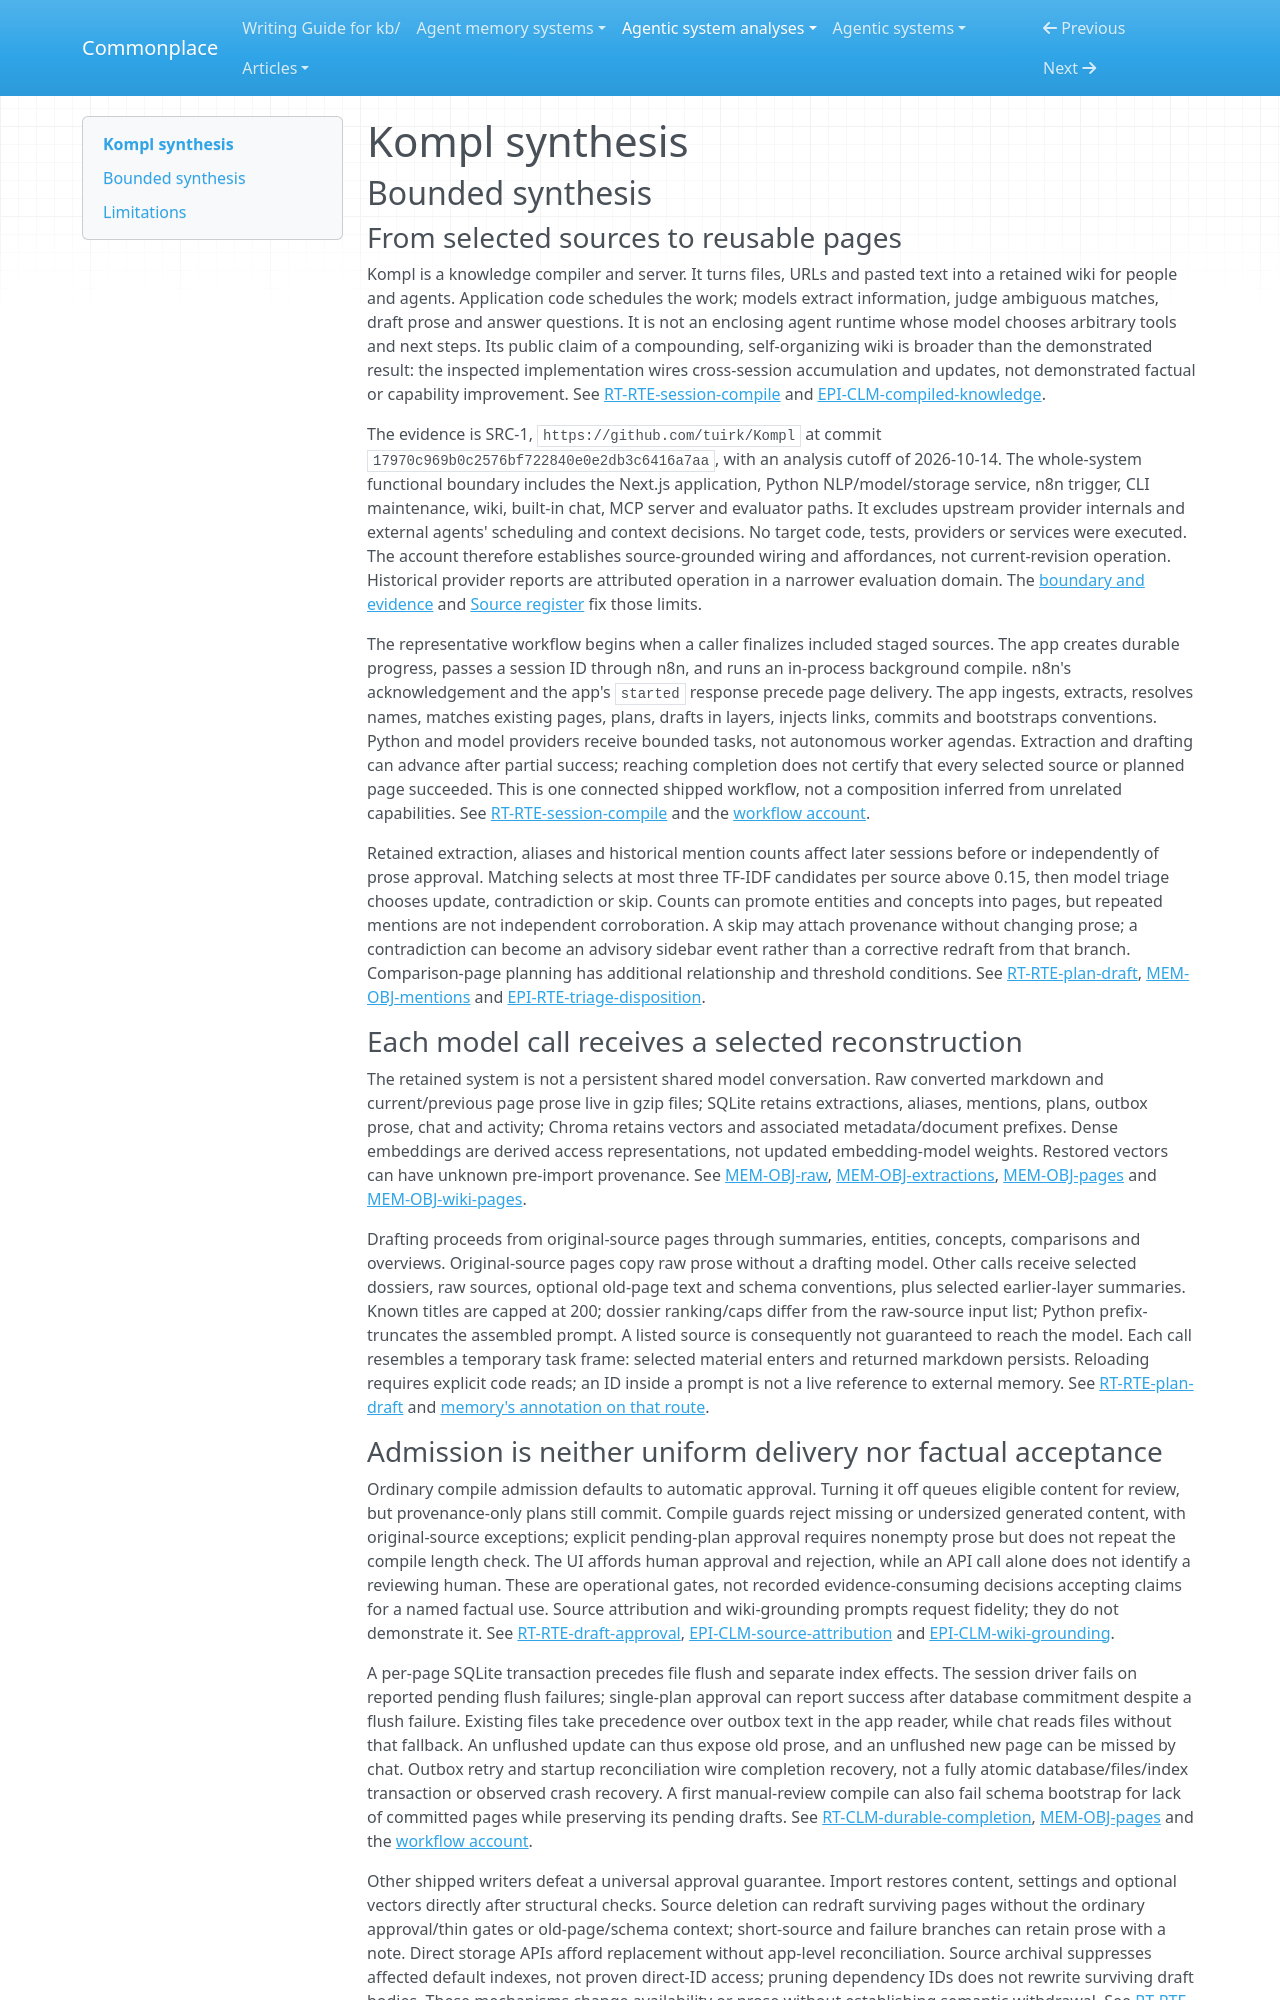

repository: zby/commonplace · page: agentic-system-analyses/retained/tuirk--kompl/synthesis/index.html · generator: mkdocs

---
type: agentic-system-analyses/types/agentic-system-synthesis.md
description: "Kompl compiles sources into a reusable wiki through fixed orchestration and model drafting; admission, clipped retrieval and constrained FAQ adoption do not establish factual improvement."
run-id: AAS-2026-10-14-kompl-9cffb1e5eb86-01
reviewed-boundary: "17970c969b0c2576bf722840e0e2db3c6416a7aa"
---

# Kompl synthesis

## Bounded synthesis

### From selected sources to reusable pages

Kompl is a knowledge compiler and server. It turns files, URLs and pasted text into a retained wiki for people and agents. Application code schedules the work; models extract information, judge ambiguous matches, draft prose and answer questions. It is not an enclosing agent runtime whose model chooses arbitrary tools and next steps. Its public claim of a compounding, self-organizing wiki is broader than the demonstrated result: the inspected implementation wires cross-session accumulation and updates, not demonstrated factual or capability improvement. See [RT-RTE-session-compile](runtime.md#rt-rte-session-compile) and [EPI-CLM-compiled-knowledge](epistemic.md#epi-clm-compiled-knowledge).

The evidence is SRC-1, `https://github.com/tuirk/Kompl` at commit `17970c969b0c2576bf722840e0e2db3c6416a7aa`, with an analysis cutoff of 2026-10-14. The whole-system functional boundary includes the Next.js application, Python NLP/model/storage service, n8n trigger, CLI maintenance, wiki, built-in chat, MCP server and evaluator paths. It excludes upstream provider internals and external agents' scheduling and context decisions. No target code, tests, providers or services were executed. The account therefore establishes source-grounded wiring and affordances, not current-revision operation. Historical provider reports are attributed operation in a narrower evaluation domain. The [boundary and evidence](boundary.md#boundary-and-evidence) and [Source register](boundary.md#source-register) fix those limits.

The representative workflow begins when a caller finalizes included staged sources. The app creates durable progress, passes a session ID through n8n, and runs an in-process background compile. n8n's acknowledgement and the app's `started` response precede page delivery. The app ingests, extracts, resolves names, matches existing pages, plans, drafts in layers, injects links, commits and bootstraps conventions. Python and model providers receive bounded tasks, not autonomous worker agendas. Extraction and drafting can advance after partial success; reaching completion does not certify that every selected source or planned page succeeded. This is one connected shipped workflow, not a composition inferred from unrelated capabilities. See [RT-RTE-session-compile](runtime.md#rt-rte-session-compile) and the [workflow account](workflow.md#workflow-account).

Retained extraction, aliases and historical mention counts affect later sessions before or independently of prose approval. Matching selects at most three TF-IDF candidates per source above 0.15, then model triage chooses update, contradiction or skip. Counts can promote entities and concepts into pages, but repeated mentions are not independent corroboration. A skip may attach provenance without changing prose; a contradiction can become an advisory sidebar event rather than a corrective redraft from that branch. Comparison-page planning has additional relationship and threshold conditions. See [RT-RTE-plan-draft](runtime.md#rt-rte-plan-draft), [MEM-OBJ-mentions](memory.md#mem-obj-mentions) and [EPI-RTE-triage-disposition](epistemic.md#epi-rte-triage-disposition).

### Each model call receives a selected reconstruction

The retained system is not a persistent shared model conversation. Raw converted markdown and current/previous page prose live in gzip files; SQLite retains extractions, aliases, mentions, plans, outbox prose, chat and activity; Chroma retains vectors and associated metadata/document prefixes. Dense embeddings are derived access representations, not updated embedding-model weights. Restored vectors can have unknown pre-import provenance. See [MEM-OBJ-raw](memory.md#mem-obj-raw), [MEM-OBJ-extractions](memory.md#mem-obj-extractions), [MEM-OBJ-pages](memory.md#mem-obj-pages) and [MEM-OBJ-wiki-pages](memory.md#mem-obj-wiki-pages).

Drafting proceeds from original-source pages through summaries, entities, concepts, comparisons and overviews. Original-source pages copy raw prose without a drafting model. Other calls receive selected dossiers, raw sources, optional old-page text and schema conventions, plus selected earlier-layer summaries. Known titles are capped at 200; dossier ranking/caps differ from the raw-source input list; Python prefix-truncates the assembled prompt. A listed source is consequently not guaranteed to reach the model. Each call resembles a temporary task frame: selected material enters and returned markdown persists. Reloading requires explicit code reads; an ID inside a prompt is not a live reference to external memory. See [RT-RTE-plan-draft](runtime.md#rt-rte-plan-draft) and [memory's annotation on that route](memory.md#on-rt-rte-plan-draft).
